Run: headless pygame with SDL's dummy video driver; simulated clock (each Clock.tick advances the game by its frame time, no real sleeping); random seed 0; keys injected as events and as key.get_pressed() state; no mouse input.
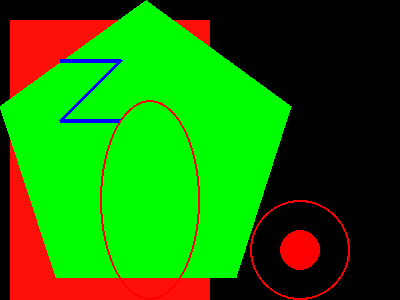
Frame 1 of 4 · flips 1–60 · no input
Frame 2 of 4 · flips 61–180 · tapped SPACE, RETURN · held RIGHT (→), D · screen unchanged from frame 1, image omitted
Frame 3 of 4 · flips 181–300 · held DOWN (↓), S · screen unchanged from frame 2, image omitted
Frame 4 of 4 · flips 301–420 · held LEFT (←), A, UP (↑), W · screen unchanged from frame 3, image omitted

The pygame program that drew these frames:

# import pygame
# import random
# number = random.randint(1,20)
# print(number)

# i = 0
# while i < 10:
#     print(i)
#     i += 1


import pygame
from pygame.locals import QUIT
pygame.init()

display_surface = pygame.display.set_mode((400, 300))

pygame.display.set_caption('Hello world')

RED = (255, 0, 0)
GREEN = (0, 255, 0)  # (0, 255,0,255)
BLUE = (0, 0, 255)
CUSTOM = (255, 15, 10, 0)
BLACK = (0, 0, 0, 100)

display_surface.fill(BLACK)
pygame.draw.rect(display_surface, CUSTOM, (10, 20, 200, 300))
pygame.draw.polygon(display_surface, GREEN, ((146, 0),
                    (291, 106), (236, 277), (56, 277), (0, 106)))
pygame.draw.line(display_surface, BLUE, (60, 60), (120, 60), 4)
pygame.draw.line(display_surface, BLUE, (120, 60), (60, 120), 4)
pygame.draw.line(display_surface, BLUE, (60, 120), (120, 120), 4)
pygame.draw.circle(display_surface, RED, (300, 250), 20, 0)
pygame.draw.circle(display_surface, RED, (300, 250), 50, 2)
pygame.draw.ellipse(display_surface, RED, (100, 100, 100, 200), 2)
while True:
    for event in pygame.event.get():
        if event.type == QUIT:
            pygame.quit()
            exit()
    pygame.display.update()
